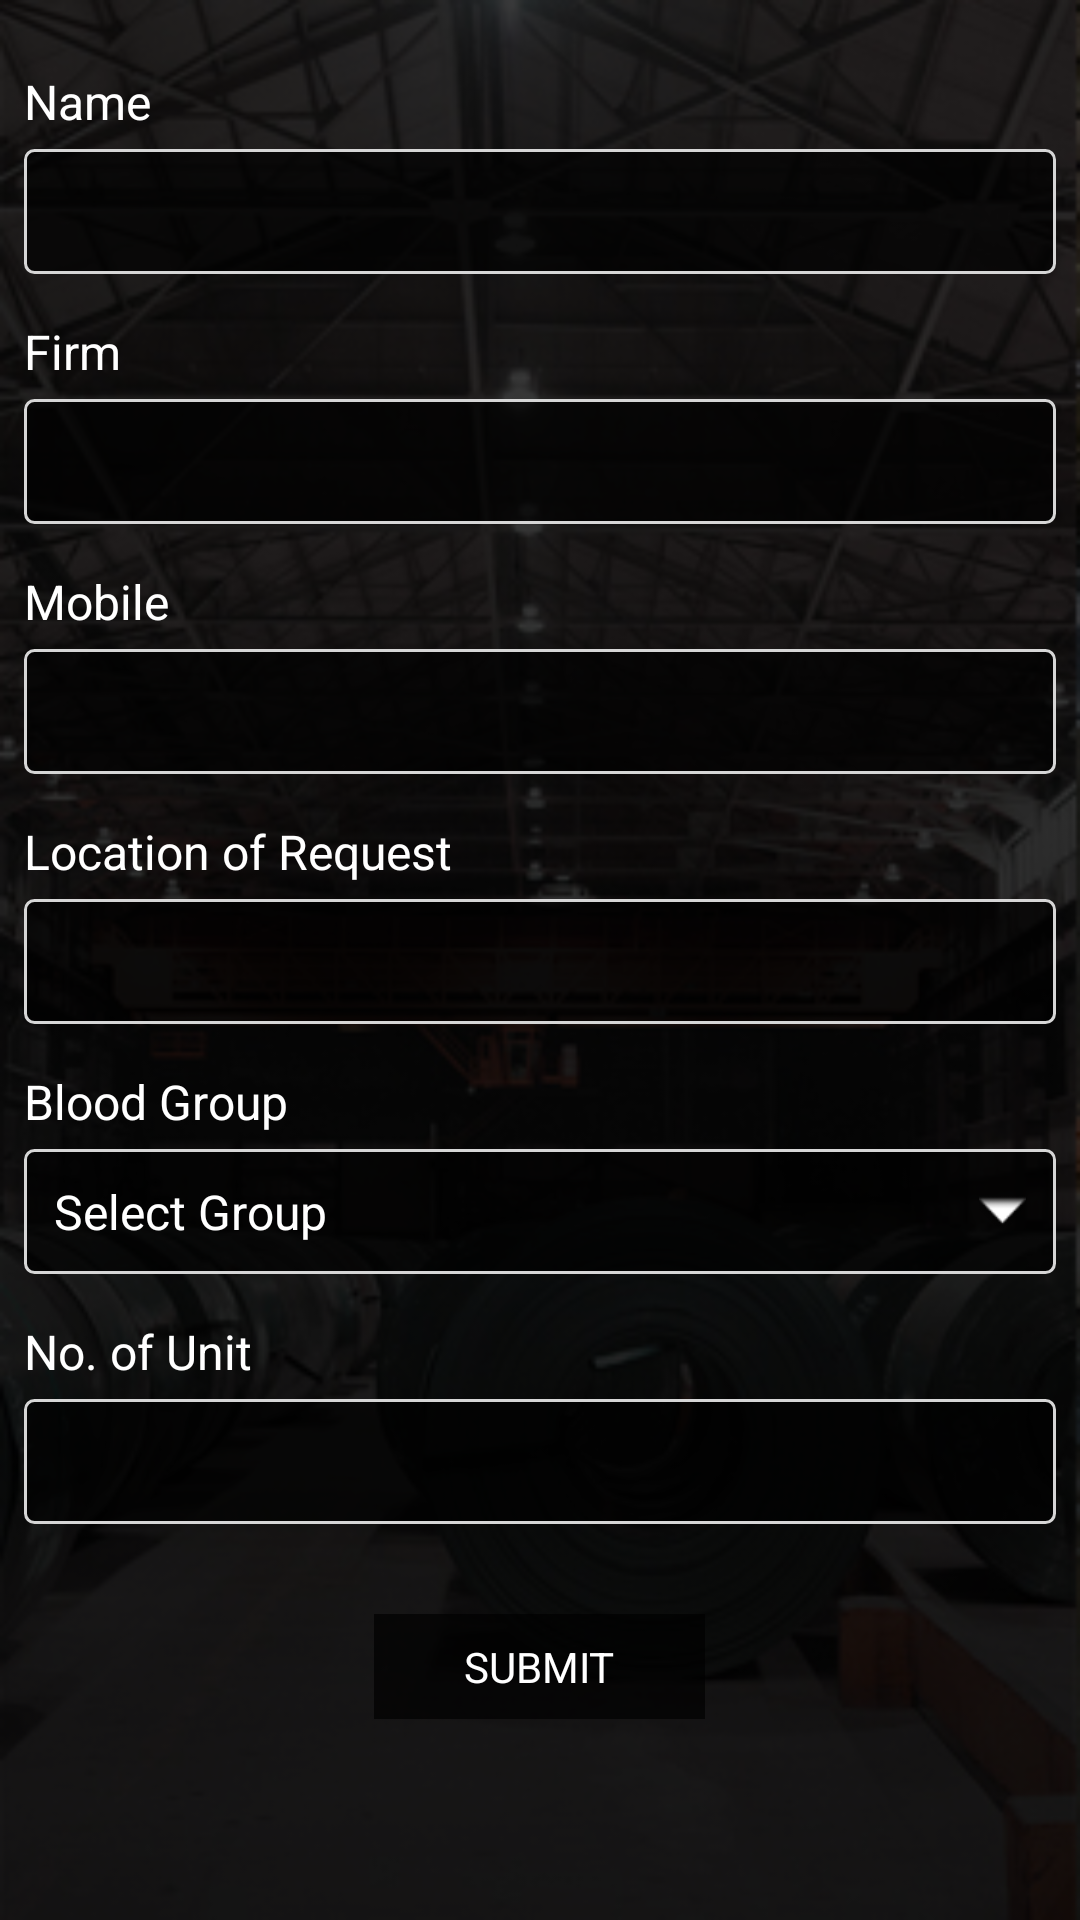

Produce the Android XML layout that renders to this screen, including the resource entries it uses.
<!-- AndroidManifest.xml: application theme AppTheme -->
<!-- res/layout/need_blood_layout.xml -->
<?xml version="1.0" encoding="utf-8"?>
<LinearLayout xmlns:android="http://schemas.android.com/apk/res/android"
    android:layout_width="match_parent"
    android:layout_height="match_parent"
    android:background="@drawable/bg_image"
    android:orientation="vertical">

    <ScrollView
        android:layout_width="match_parent"
        android:layout_height="match_parent"
        android:background="@color/colorTransparentFiftyBlack">

        <LinearLayout
            android:layout_width="match_parent"
            android:layout_height="match_parent"
            android:orientation="vertical"
            android:padding="8dp">

            <android.support.v7.widget.AppCompatTextView
                android:id="@+id/txtName"
                android:layout_width="match_parent"
                android:layout_height="wrap_content"
                android:layout_marginTop="15dp"
                android:paddingBottom="5dp"
                android:text="Name"
                android:textColor="@android:color/white"
                android:textSize="16sp" />

            <android.support.v7.widget.AppCompatEditText
                android:id="@+id/etName"
                android:layout_width="match_parent"
                android:layout_height="wrap_content"
                android:background="@drawable/button_transparent_border_white"
                android:inputType="textPersonName|textCapSentences|textAutoCorrect"
                android:padding="10dp"
                android:textColor="@android:color/white"
                android:textSize="16sp" />

            <android.support.v7.widget.AppCompatTextView
                android:id="@+id/txtFirm"
                android:layout_width="match_parent"
                android:layout_height="wrap_content"
                android:layout_marginTop="15dp"
                android:paddingBottom="5dp"
                android:text="Firm"
                android:textColor="@android:color/white"
                android:textSize="16sp" />

            <android.support.v7.widget.AppCompatEditText
                android:id="@+id/etFirm"
                android:layout_width="match_parent"
                android:layout_height="wrap_content"
                android:background="@drawable/button_transparent_border_white"
                android:gravity="top"
                android:inputType="textPersonName|textCapSentences|textAutoCorrect"
                android:padding="10dp"
                android:textColor="@android:color/white"
                android:textSize="16sp" />

            <android.support.v7.widget.AppCompatTextView
                android:id="@+id/txtMobile"
                android:layout_width="match_parent"
                android:layout_height="wrap_content"
                android:layout_marginTop="15dp"
                android:paddingBottom="5dp"
                android:text="Mobile"
                android:textColor="@android:color/white"
                android:textSize="16sp" />

            <android.support.v7.widget.AppCompatEditText
                android:id="@+id/etMobile"
                android:layout_width="match_parent"
                android:layout_height="wrap_content"
                android:background="@drawable/button_transparent_border_white"
                android:gravity="top"
                android:inputType="number"
                android:padding="10dp"
                android:maxLength="10"
                android:textColor="@android:color/white"
                android:textSize="16sp" />

            <android.support.v7.widget.AppCompatTextView
                android:id="@+id/txtAddress"
                android:layout_width="match_parent"
                android:layout_height="wrap_content"
                android:layout_marginTop="15dp"
                android:paddingBottom="5dp"
                android:text="Location of Request"
                android:textColor="@android:color/white"
                android:textSize="16sp" />

            <android.support.v7.widget.AppCompatEditText
                android:id="@+id/etAddress"
                android:layout_width="match_parent"
                android:layout_height="wrap_content"
                android:background="@drawable/button_transparent_border_white"
                android:gravity="top"
                android:inputType="textPersonName|textCapSentences"
                android:padding="10dp"
                android:textColor="@android:color/white"
                android:textSize="16sp" />

            <android.support.v7.widget.AppCompatTextView
                android:id="@+id/txtGroup"
                android:layout_width="match_parent"
                android:layout_height="wrap_content"
                android:layout_marginTop="15dp"
                android:paddingBottom="5dp"
                android:text="Blood Group"
                android:textColor="@android:color/white"
                android:textSize="16sp" />

            <android.support.v7.widget.AppCompatTextView
                android:id="@+id/txtSelectGroup"
                android:layout_width="match_parent"
                android:layout_height="wrap_content"
                android:background="@drawable/button_transparent_border_white"
                android:drawableRight="@android:drawable/arrow_down_float"
                android:gravity="top"
                android:hint="Select Group"
                android:inputType="number"
                android:padding="10dp"
                android:textColor="@android:color/white"
                android:textColorHint="@android:color/white"
                android:textSize="16sp" />

            <android.support.v7.widget.AppCompatTextView
                android:id="@+id/txtUnit"
                android:layout_width="match_parent"
                android:layout_height="wrap_content"
                android:layout_marginTop="15dp"
                android:paddingBottom="5dp"
                android:text="No. of Unit"
                android:textColor="@android:color/white"
                android:textSize="16sp" />

            <android.support.v7.widget.AppCompatEditText
                android:id="@+id/etUnit"
                android:layout_width="match_parent"
                android:layout_height="wrap_content"
                android:background="@drawable/button_transparent_border_white"
                android:gravity="top"
                android:inputType="number"
                android:padding="10dp"
                android:textColor="@android:color/white"
                android:textSize="16sp" />

            <android.support.v7.widget.AppCompatTextView
                android:id="@+id/txtSubmit"
                android:layout_width="wrap_content"
                android:layout_height="wrap_content"
                android:layout_gravity="center_horizontal"
                android:layout_marginTop="30dp"
                android:background="@color/colorTransparentSeventyBlack"
                android:paddingBottom="8dp"
                android:paddingLeft="30dp"
                android:paddingRight="30dp"
                android:paddingTop="8dp"
                android:text="SUBMIT"
                android:textColor="@android:color/white" />
        </LinearLayout>
    </ScrollView>

</LinearLayout>
<!-- resources referenced by this layout -->
<resources>
  <color name="colorTransparentFiftyBlack">#80000000</color>
  <color name="colorTransparentSeventyBlack">#B3000000</color>
  <!-- drawable bg_image: png bitmap (drawable, 149130 bytes) -->
  <!-- drawable button_transparent_border_white (drawable) -->
  <?xml version="1.0" encoding="utf-8"?>
  <shape xmlns:android="http://schemas.android.com/apk/res/android">
      <stroke
          android:width="1dp"
          android:color="@color/colorNavGray" />
      <solid android:color="@color/colorTransparentSeventyBlack"></solid>
      <corners android:radius="3dp"/>
  </shape>
  <style name="AppTheme" parent="Theme.AppCompat.Light.NoActionBar">
          
          <item name="colorPrimary">@color/colorPrimary</item>
          <item name="colorPrimaryDark">@color/colorPrimary</item>
          <item name="colorAccent">@color/colorPrimaryDark</item>
          <item name="windowActionBar">false</item>
          <item name="windowNoTitle">true</item>
      </style>
  <color name="colorNavGray">#d6d6d6</color>
  <color name="colorPrimary">#01061a</color>
  <color name="colorPrimaryDark">#f26a28</color>
</resources>
